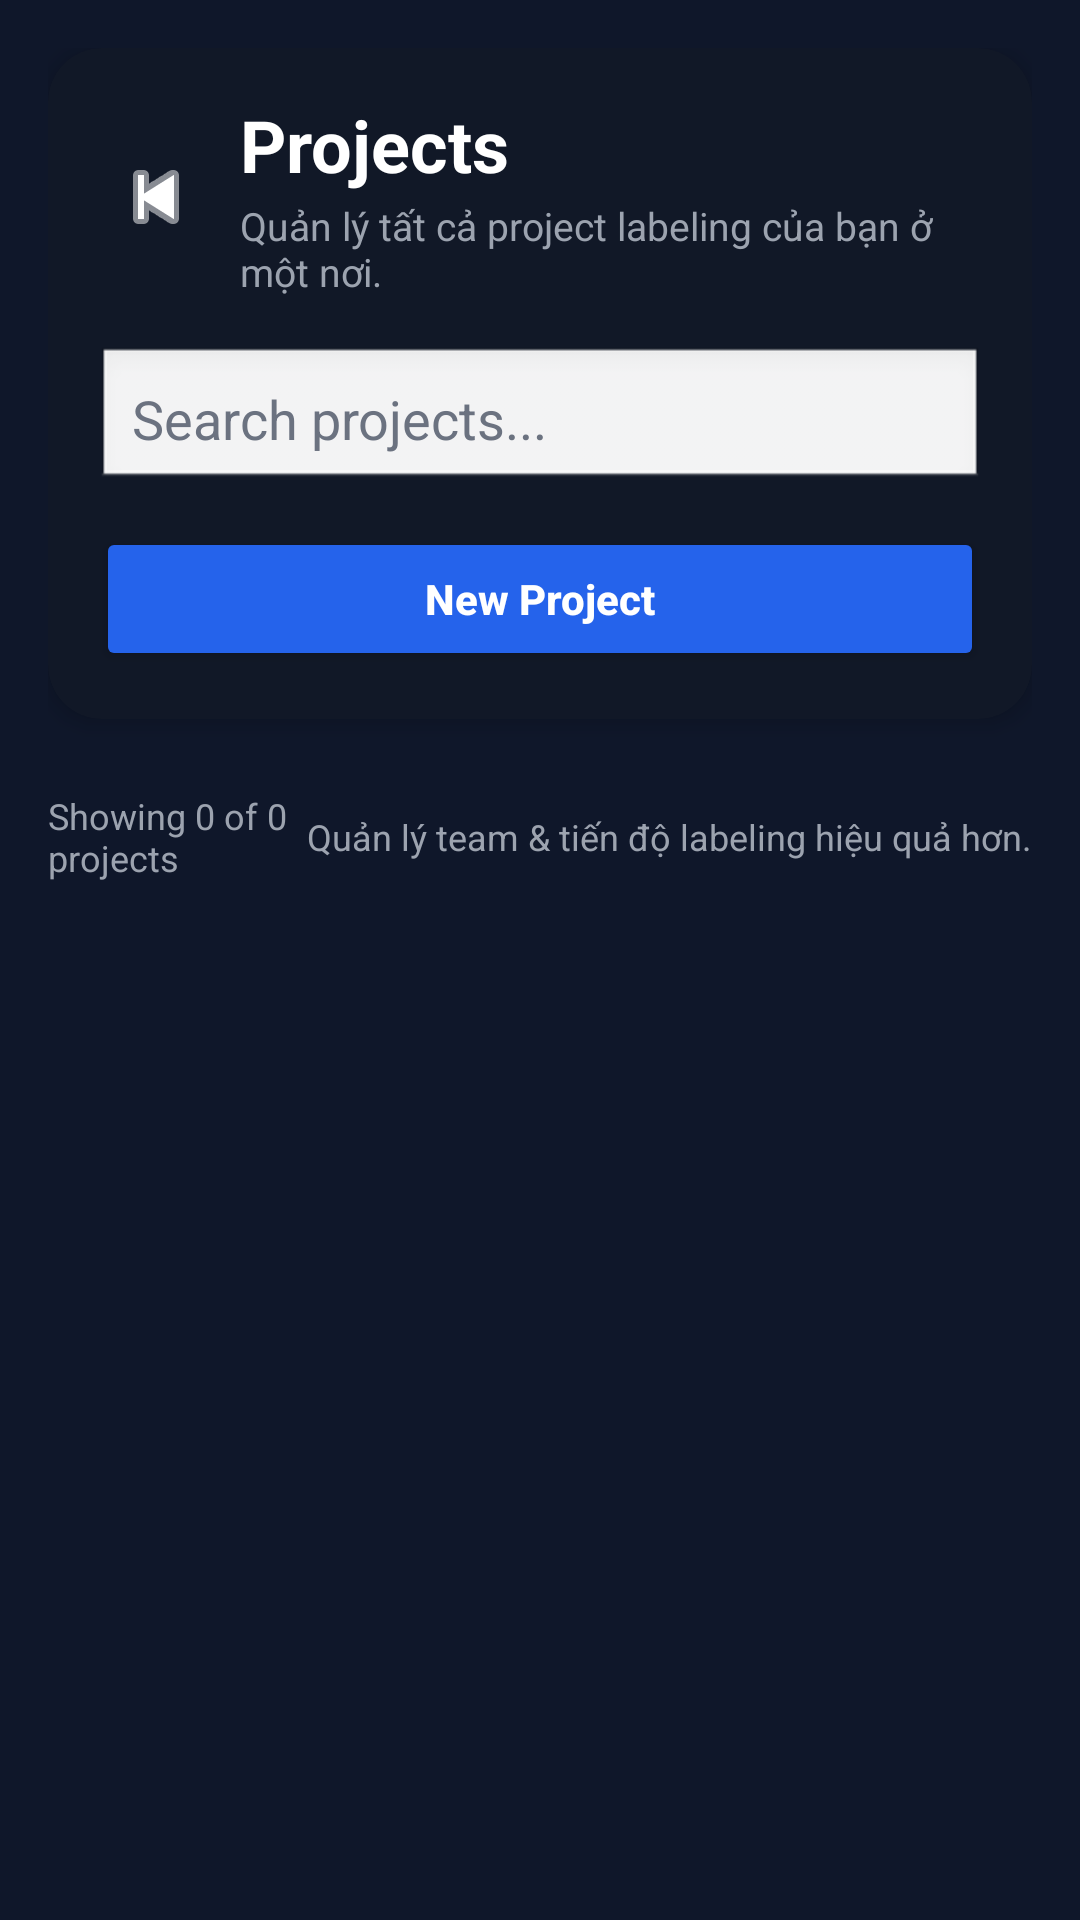

This screen was rendered from an Android layout file. Write that file and the resources it references.
<!-- AndroidManifest.xml: application theme Theme.GroupAssigment -->
<!-- res/layout/activity_manager_projects.xml -->
<?xml version="1.0" encoding="utf-8"?>
<androidx.core.widget.NestedScrollView xmlns:android="http://schemas.android.com/apk/res/android"
    android:layout_width="match_parent"
    android:layout_height="match_parent"
    android:background="#0F172A"
    android:fillViewport="true">

    <LinearLayout
        android:layout_width="match_parent"
        android:layout_height="wrap_content"
        android:orientation="vertical"
        android:padding="16dp">

        <androidx.cardview.widget.CardView
            android:layout_width="match_parent"
            android:layout_height="wrap_content"
            android:layout_marginBottom="16dp"
            app:cardBackgroundColor="#111827"
            app:cardCornerRadius="18dp"
            app:cardElevation="4dp"
            xmlns:app="http://schemas.android.com/apk/res-auto">

            <LinearLayout
                android:layout_width="match_parent"
                android:layout_height="wrap_content"
                android:orientation="vertical">

                <LinearLayout
                    android:layout_width="match_parent"
                    android:layout_height="wrap_content"
                    android:gravity="center_vertical"
                    android:orientation="horizontal"
                    android:padding="16dp">

                    <ImageButton
                        android:id="@+id/btnBackProjects"
                        android:layout_width="40dp"
                        android:layout_height="40dp"
                        android:background="@android:color/transparent"
                        android:contentDescription="Back"
                        android:padding="8dp"
                        android:src="@android:drawable/ic_media_previous"
                        android:tint="@android:color/white" />

                    <LinearLayout
                        android:layout_width="0dp"
                        android:layout_height="wrap_content"
                        android:layout_marginStart="8dp"
                        android:layout_weight="1"
                        android:orientation="vertical">

                        <TextView
                            android:layout_width="wrap_content"
                            android:layout_height="wrap_content"
                            android:text="Projects"
                            android:textColor="@android:color/white"
                            android:textSize="24sp"
                            android:textStyle="bold" />

                        <TextView
                            android:layout_width="wrap_content"
                            android:layout_height="wrap_content"
                            android:layout_marginTop="2dp"
                            android:text="Quản lý tất cả project labeling của bạn ở một nơi."
                            android:textColor="#9CA3AF"
                            android:textSize="13sp" />
                    </LinearLayout>
                </LinearLayout>

                <LinearLayout
                    android:layout_width="match_parent"
                    android:layout_height="wrap_content"
                    android:orientation="vertical"
                    android:paddingLeft="16dp"
                    android:paddingRight="16dp"
                    android:paddingBottom="16dp">

                    <EditText
                        android:id="@+id/edtSearchProjects"
                        android:layout_width="match_parent"
                        android:layout_height="wrap_content"
                        android:background="@android:drawable/edit_text"
                        android:hint="Search projects..."
                        android:padding="12dp"
                        android:textColor="@android:color/white"
                        android:textColorHint="#6B7280" />

                    <Button
                        android:id="@+id/btnNewProject"
                        android:layout_width="match_parent"
                        android:layout_height="48dp"
                        android:layout_marginTop="12dp"
                        android:backgroundTint="#2563EB"
                        android:text="New Project"
                        android:textAllCaps="false"
                        android:textColor="@android:color/white"
                        android:textStyle="bold" />
                </LinearLayout>
            </LinearLayout>
        </androidx.cardview.widget.CardView>

        <LinearLayout
            android:id="@+id/layoutProjectsContainer"
            android:layout_width="match_parent"
            android:layout_height="wrap_content"
            android:orientation="vertical" />

        <LinearLayout
            android:layout_width="match_parent"
            android:layout_height="wrap_content"
            android:layout_marginTop="8dp"
            android:gravity="center_vertical"
            android:orientation="horizontal">

            <TextView
                android:id="@+id/tvProjectsSummary"
                android:layout_width="0dp"
                android:layout_height="wrap_content"
                android:layout_weight="1"
                android:text="Showing 0 of 0 projects"
                android:textColor="#9CA3AF"
                android:textSize="12sp" />

            <TextView
                android:id="@+id/tvProjectsHint"
                android:layout_width="wrap_content"
                android:layout_height="wrap_content"
                android:text="Quản lý team &amp; tiến độ labeling hiệu quả hơn."
                android:textColor="#9CA3AF"
                android:textSize="12sp" />
        </LinearLayout>

    </LinearLayout>
</androidx.core.widget.NestedScrollView>
<!-- resources referenced by this layout -->
<resources>
  <style name="Theme.GroupAssigment" parent="Base.Theme.GroupAssigment" />
  <style name="Base.Theme.GroupAssigment" parent="Theme.Material3.DayNight.NoActionBar">
          
          
      </style>
</resources>
